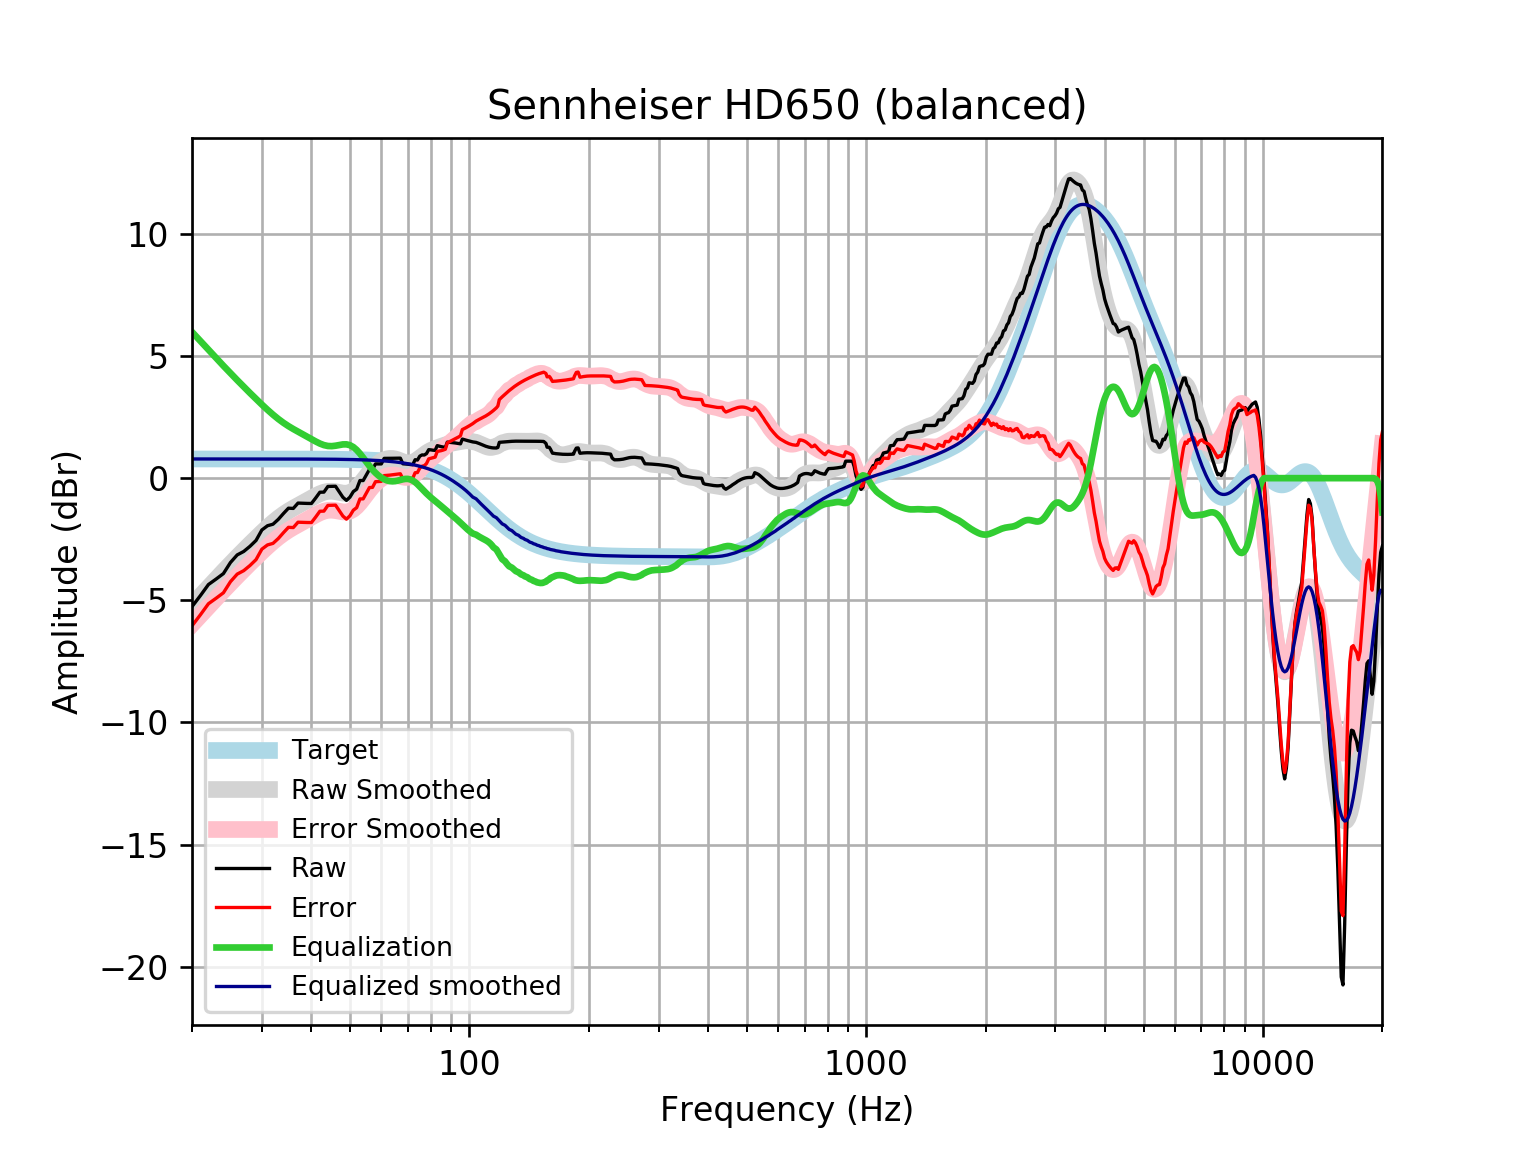

Data behind this chart, as committed beside it:
frequency, raw, error, smoothed, error_smoothed, equalization, equalized_raw, equalized_smoothed, target
20, -5.26, -6.046, -5.2, -5.986, 5.986, 0.7254, 0.7859, 0.7859
21, -4.808, -5.594, -4.828, -5.613, 5.613, 0.8052, 0.7859, 0.7859
22, -4.356, -5.142, -4.473, -5.259, 5.259, 0.9025, 0.7859, 0.7858
23, -4.131, -4.917, -4.135, -4.921, 4.921, 0.7893, 0.7858, 0.7858
24, -3.907, -4.693, -3.815, -4.6, 4.6, 0.6935, 0.7858, 0.7858
25, -3.454, -4.24, -3.513, -4.298, 4.298, 0.8447, 0.7857, 0.7857
26, -3.143, -3.928, -3.228, -4.013, 4.013, 0.8705, 0.7857, 0.7857
27, -3.001, -3.787, -2.958, -3.743, 3.743, 0.742, 0.7856, 0.7856
28, -2.79, -3.575, -2.702, -3.487, 3.487, 0.697, 0.7855, 0.7855
29, -2.55, -3.335, -2.458, -3.243, 3.243, 0.6936, 0.7854, 0.7854
30, -2.121, -2.906, -2.228, -3.013, 3.013, 0.8924, 0.7852, 0.7852
31, -1.948, -2.733, -2.013, -2.798, 2.798, 0.8499, 0.785, 0.785
32, -1.886, -2.671, -1.815, -2.6, 2.6, 0.7145, 0.7848, 0.7848
33, -1.687, -2.471, -1.638, -2.423, 2.423, 0.7361, 0.7846, 0.7846
34, -1.448, -2.232, -1.482, -2.267, 2.267, 0.8185, 0.7843, 0.7843
35, -1.23, -2.014, -1.347, -2.131, 2.131, 0.9013, 0.7839, 0.7839
36, -1.239, -2.023, -1.228, -2.012, 2.012, 0.7728, 0.7835, 0.7835
37, -1.02, -1.803, -1.121, -1.904, 1.904, 0.8838, 0.783, 0.783
38, -1.028, -1.811, -1.019, -1.802, 1.802, 0.7733, 0.7824, 0.7824
39, -1.034, -1.816, -0.9182, -1.7, 1.7, 0.6662, 0.7818, 0.7818
40, -1.036, -1.817, -0.8179, -1.599, 1.599, 0.5626, 0.781, 0.781
41, -0.8106, -1.591, -0.7219, -1.502, 1.502, 0.6914, 0.7801, 0.7801
42, -0.5763, -1.355, -0.6381, -1.417, 1.417, 0.8409, 0.7791, 0.7791
43, -0.5716, -1.35, -0.5753, -1.353, 1.353, 0.7817, 0.778, 0.7779
44, -0.3387, -1.115, -0.5405, -1.317, 1.317, 0.9785, 0.7766, 0.7766
45, -0.3344, -1.11, -0.5356, -1.311, 1.311, 0.9763, 0.7752, 0.7751
46, -0.331, -1.104, -0.5549, -1.328, 1.328, 0.9973, 0.7735, 0.7734
47, -0.5563, -1.328, -0.5863, -1.358, 1.358, 0.8016, 0.7715, 0.7715
48, -0.782, -1.551, -0.6128, -1.382, 1.382, 0.6003, 0.7694, 0.7694
49, -0.9116, -1.679, -0.6173, -1.384, 1.384, 0.4727, 0.767, 0.767
50, -0.7788, -1.543, -0.5861, -1.35, 1.35, 0.5716, 0.7643, 0.7642
51, -0.5504, -1.312, -0.5127, -1.274, 1.274, 0.7235, 0.7612, 0.7612
52, -0.4505, -1.208, -0.3986, -1.156, 1.156, 0.706, 0.7579, 0.7578
53, -0.09637, -0.8504, -0.2526, -1.007, 1.007, 0.9103, 0.7541, 0.7541
54, -0.09789, -0.8478, -0.08789, -0.8378, 0.8378, 0.7399, 0.7499, 0.7499
55, 0.1288, -0.6165, 0.08127, -0.664, 0.664, 0.7928, 0.7453, 0.7453
56, 0.3561, -0.3841, 0.2425, -0.4976, 0.4976, 0.8537, 0.7402, 0.7401
57, 0.3559, -0.3786, 0.3874, -0.3472, 0.3472, 0.703, 0.7345, 0.7345
58, 0.5837, -0.1446, 0.5112, -0.2171, 0.2171, 0.8008, 0.7283, 0.7283
59, 0.5834, -0.1381, 0.6129, -0.1086, 0.1086, 0.692, 0.7215, 0.7215
60, 0.5828, -0.1312, 0.6928, -0.02123, 0.02123, 0.604, 0.714, 0.714
61, 0.8101, 0.1043, 0.7518, 0.04593, -0.04593, 0.7642, 0.7058, 0.7058
62, 0.8103, 0.1134, 0.7903, 0.09341, -0.09341, 0.7169, 0.6969, 0.6969
63, 0.8115, 0.1244, 0.8085, 0.1214, -0.1214, 0.6901, 0.6871, 0.6871
64, 0.8139, 0.1374, 0.807, 0.1304, -0.1304, 0.6835, 0.6765, 0.6765
65, 0.8168, 0.1518, 0.7875, 0.1225, -0.1225, 0.6943, 0.665, 0.665
66, 0.819, 0.1665, 0.7541, 0.1015, -0.1015, 0.7174, 0.6525, 0.6525
67, 0.8192, 0.1802, 0.7129, 0.0739, -0.0739, 0.7453, 0.639, 0.639
68, 0.5884, -0.03607, 0.672, 0.04752, -0.04752, 0.5408, 0.6244, 0.6244
69, 0.5817, -0.02701, 0.6395, 0.03077, -0.03077, 0.5509, 0.6087, 0.6087
70, 0.5713, -0.02049, 0.6227, 0.03096, -0.03096, 0.5403, 0.5918, 0.5918
71, 0.5578, -0.0158, 0.6265, 0.05288, -0.05288, 0.505, 0.5736, 0.5736
72, 0.5497, -0.004469, 0.6522, 0.09804, -0.09804, 0.4516, 0.5541, 0.5541
73, 0.7551, 0.2218, 0.6978, 0.1645, -0.1645, 0.5906, 0.5333, 0.5333
74, 0.7414, 0.2304, 0.7588, 0.2478, -0.2478, 0.4936, 0.511, 0.511
75, 0.9009, 0.4136, 0.8289, 0.3416, -0.3416, 0.5593, 0.4873, 0.4873
76, 0.9514, 0.4894, 0.9017, 0.4397, -0.4397, 0.5118, 0.462, 0.4621
77, 0.9471, 0.5118, 0.9718, 0.5366, -0.5366, 0.4104, 0.4352, 0.4353
78, 1.007, 0.6, 1.036, 0.6288, -0.6288, 0.3781, 0.4068, 0.4068
79, 1.167, 0.7901, 1.091, 0.7144, -0.7144, 0.4524, 0.3767, 0.3768
... 553 more rows
